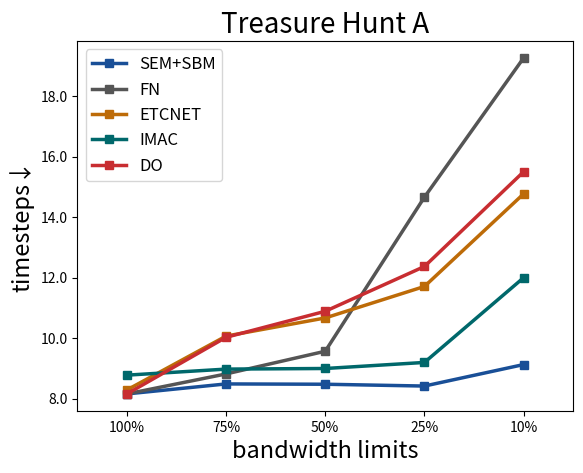

The matplotlib source for this figure: (Note: this script raises an exception after producing the figure.)
import numpy as np
import matplotlib.pyplot as plt
import seaborn
import matplotlib.ticker as ticker
#main experiments



sem_tha = [8.16,8.49,8.48,8.42,9.13]
sem_thb = [19.56,20.16,20.31,20.75,35.95]
sem_ppa = [9.94,10.16,10.20,10.44,10.53]
sem_ppb = [15.30,17.02,17.22,17.55,18.23]
sem_tja = [0.94,0.94,0.94,0.94,0.94]
sem_tjb = [0.89,0.89,0.89,0.89,0.89]

fn_tha = [8.16,8.82,9.57,14.66,19.26]
fn_thb = [19.56,22.33,24.79,33.59,38.05]
fn_ppa = [9.94,10.86,11.36,12.61,14.29]
fn_ppb = [15.30,17.37,19.27,21.40,22.90]
fn_tja = [0.95,0.95,0.3,0.3,0.3]
fn_tjb = [0.89,0.89,0.72,0.72,0.72]

etc_tha = [8.29,10.07,10.67,11.71,14.77]
etc_thb = [20.48,24.31,25.98,39.82,39.64]
etc_ppa = [9.93,12.24,12.38,13.18,15.56]
etc_ppb = [15.25,21.68,22.39,23.22,27.81]
etc_tja = [0.95,0.94,0.94,0.94,0.94]
etc_tjb = [0.844,0.71,0.71,0.71,0.71]

imac_tha = [8.78,8.98,9.00,9.20,12.00]
imac_thb = [33,36.58,36.95,36.81,37.54]
imac_ppa = [10.51,10.60,10.87,12.24,16.56]
imac_ppb = [17.75,17.83,18.62,24.74,28.24]
imac_tja = [0.85,0.85,0.85,0.85,0.85]
imac_tjb = [0.90,0.89,0.89,0.88,0.83]

do_tha = [8.16,10.03,10.89,12.37,15.50]
do_thb = [19.56,23.11,25.28,30.02,33.20]
do_ppa = [9.94,10.85,11.59,12.96,15.19]
do_ppb = [15.30,16.38,17.65,17.75,23.24]
do_tja = [0.95,0.923,0.752,0.503,0.357]
do_tjb = [0.89,0.743,0.711,0.703,0.696]

colors = ['#194f97','#555555','#bd6b08','#00686b','#c82d31']
labels = ['SEM+SBM','FN','ETCNET','IMAC','DO']
#tha
ys = [sem_tha,fn_tha,etc_tha,imac_tha,do_tha]
fig, ax = plt.subplots()
x = [1,2,3,4,5]
for idx in range(5):
    plt.plot(x,ys[idx],'-s',color=colors[idx],label=labels[idx],lw=2.5)

plt.ylabel('timesteps↓',fontsize=17)
#plt.ylim(5,20)
plt.xticks(x,['100%','75%','50%','25%','10%'])
plt.xlabel('bandwidth limits',fontsize=17)
plt.xlim(0.5,5.5)
plt.legend(fontsize=12,loc="upper left")
plt.title('Treasure Hunt A',fontsize=20)
plt.gca().yaxis.set_major_formatter(ticker.FormatStrFormatter('%.1f'))
plt.savefig('C:/Users/<user>/OneDrive/Paperwork/【TMC2023】/thamain.pdf',bbox_inches='tight')

#thb
ys = [sem_thb,fn_thb,etc_thb,imac_thb,do_thb]
fig = plt.figure()
x = [1,2,3,4,5]
for idx in range(5):
    plt.plot(x,ys[idx],'-s',color=colors[idx],label=labels[idx],lw=2.5)

plt.ylabel('timesteps↓',fontsize=17)
#plt.ylim(5,20)
plt.xticks(x,['100%','75%','50%','25%','10%'])
plt.xlabel('bandwidth limits',fontsize=17)
plt.xlim(0.5,5.5)
plt.legend(fontsize=12,loc="upper left")
plt.title('Treasure Hunt B',fontsize=20)
plt.gca().yaxis.set_major_formatter(ticker.FormatStrFormatter('%.1f'))
plt.savefig('C:/Users/<user>/OneDrive/Paperwork/【TMC2023】/thbmain.pdf',bbox_inches='tight')


#ppa
ys = [sem_ppa,fn_ppa,etc_ppa,imac_ppa,do_ppa]
fig = plt.figure()
x = [1,2,3,4,5]
for idx in range(5):
    plt.plot(x,ys[idx],'-s',color=colors[idx],label=labels[idx],lw=2.5)

plt.ylabel('timesteps↓',fontsize=17)
#plt.ylim(5,20)
plt.xticks(x,['100%','75%','50%','25%','10%'])
plt.xlabel('bandwidth limits',fontsize=17)
plt.xlim(0.5,5.5)
plt.legend(fontsize=12,loc="upper left")
plt.title('Predator Prey A',fontsize=20)
plt.gca().yaxis.set_major_formatter(ticker.FormatStrFormatter('%.1f'))
plt.savefig('C:/Users/<user>/OneDrive/Paperwork/【TMC2023】/ppamain.pdf',bbox_inches='tight')

#ppb
ys = [sem_ppb,fn_ppb,etc_ppb,imac_ppb,do_ppb]
fig = plt.figure()
x = [1,2,3,4,5]
for idx in range(5):
    plt.plot(x,ys[idx],'-s',color=colors[idx],label=labels[idx],lw=2.5)

plt.ylabel('timesteps↓',fontsize=17)
#plt.ylim(5,20)
plt.xticks(x,['100%','75%','50%','25%','10%'])
plt.xlabel('bandwidth limits',fontsize=17)
plt.xlim(0.5,5.5)
plt.legend(fontsize=12,loc="upper left")
plt.title('Predator Prey B',fontsize=20)
plt.gca().yaxis.set_major_formatter(ticker.FormatStrFormatter('%.1f'))
plt.savefig('C:/Users/<user>/OneDrive/Paperwork/【TMC2023】/ppbmain.pdf',bbox_inches='tight')

#tja
ys = [sem_tja,fn_tja,etc_tja,imac_tja,do_tja]
fig = plt.figure()
x = [1,2,3,4,5]
for idx in range(5):
    plt.plot(x,ys[idx],'-s',color=colors[idx],label=labels[idx],lw=2.5)

plt.ylabel('success rates↑',fontsize=17)
#plt.ylim(5,20)
plt.xticks(x,['100%','75%','50%','25%','10%'])
plt.xlabel('bandwidth limits',fontsize=17)
plt.xlim(0.5,5.5)
plt.legend(fontsize=12,loc="lower left")
plt.title('Traffic Junction A',fontsize=20)
plt.gca().yaxis.set_major_formatter(ticker.FormatStrFormatter('%.2f'))
plt.savefig('C:/Users/<user>/OneDrive/Paperwork/【TMC2023】/tjamain.pdf',bbox_inches='tight')

#tjb
ys = [sem_tjb,fn_tjb,etc_tjb,imac_tjb,do_tjb]
fig = plt.figure()
x = [1,2,3,4,5]
for idx in range(5):
    plt.plot(x,ys[idx],'-s',color=colors[idx],label=labels[idx],lw=2.5)

plt.ylabel('success rates↑',fontsize=17)
#plt.ylim(5,20)
plt.xticks(x,['100%','75%','50%','25%','10%'])
plt.xlabel('bandwidth limits',fontsize=17)
plt.xlim(0.5,5.5)
plt.legend(fontsize=12,loc="lower left")
plt.title('Traffic Junction B',fontsize=20)
plt.gca().yaxis.set_major_formatter(ticker.FormatStrFormatter('%.2f'))
plt.savefig('C:/Users/<user>/OneDrive/Paperwork/【TMC2023】/tjbmain.pdf',bbox_inches='tight')


'''

'''

'''
quantization experiments
tha_ent = []
tha_steps = []
thb_ent = []
thb_steps = []
ppa_ent = []
ppa_steps = []
ppb_ent = []
ppb_steps = []
tja_ent = []
tja_steps = []
tjb_ent = []
tjb_steps = []


x1 = np.arange(5)
x2 = np.arange(1,5)
bar_width = 0.3
xticks = [0,0.125,0.25,0.5,1]
fig = plt.figure()
ax1 = fig.add_subplot(111)
bar1 = ax1.bar(x1-0.5*bar_width, tha_steps[idx],bar_width,bottom = 0, label='timesteps', ec='black',color='#d5d6d8')
ax2 = ax1.twinx()
bar2 = ax2.bar(x2+0.5*bar_width, tha_ent[idx],bar_width,bottom = 0, label='entropy', ec='black', color='#555555')
ax1.set_ylabel('timesteps↓',fontsize=18)
ax2.set_ylabel('entropy↓(nat)',fontsize=18)
ax1.set_xlabel('value of $\Delta$',fontsize=18)
ax1.set_xticks(ticks=x1)
ax1.set_xticklabels(xticks)
lns = bar1 + bar2
labs = [l.get_label() for l in lns]
lines, labels = ax1.get_legend_handles_labels()
lines2, labels2 = ax2.get_legend_handles_labels()
ax2.legend(lines + lines2, labels + labels2, loc='lower left',fontsize=16)

ax1.set_title('Trasure Hunt A',fontsize=18)
plt.show()

'''
'''
hot map plot
'''

'''
sem
predator locs: [[3 4]
 [1 1]
 [0 2]]
prey locs: [[2 2]]
0.0,0.0,0.0,0.0,0.0,0.0,0.0,0.0,0.0,0.0,0.0,0.0,0.0,0.0,0.0,0.0,0.0,0.0,0.0,0.0,0.0,0.0,0.0,0.0,0.0,0.0,0.0,0.0,
0.0,0.0,0.0,0.0,0.0,0.0,0.0,0.0,0.0,0.0,0.0,0.0,0.0,0.0,0.0,0.0,0.0,0.0,0.0,0.0,0.0,0.0,0.0,0.0,0.0,0.0,0.0,0.0,
0.0,0.0,0.0,0.0,0.0,0.0,0.0,0.0,0.0,0.0,0.0,0.0,0.0,0.0,0.0,0.0,0.0,0.0,0.0,0.0,0.0,0.0,0.0,0.0,0.0,0.0,0.0,0.0,


predator locs: [[2 2]
 [4 0]
 [2 0]]
prey locs: [[2 2]]
timestep: 5
0.0,0.0,0.0,0.0,0.0,0.0,0.0,-0.25,0.0,0.0,0.0,-0.25,-0.5,0.0,0.0,0.0,0.0,0.0,0.0,0.0,0.0,0.0,0.0,0.0,0.0,0.0,0.0,0.0
0.0,0.0,0.0,0.0,0.0,0.0,0.0,0.0,0.0,0.0,0.0,0.0,0.0,0.0,0.0,0.0,0.0,0.0,0.0,0.0,0.0,0.0,0.0,0.0,0.0,0.0,0.0,0.0,
0.0,0.0,0.0,0.0,0.0,0.0,0.0,0.0,0.0,0.0,0.0,0.0,0.0,0.0,0.0,0.0,0.0,0.0,0.0,0.0,0.0,0.0,0.0,0.0,0.0,0.0,0.0,0.0,


new env info - predator locs: [[4 2]
 [0 2]
 [2 3]]
new env info - prey locs: [[2 1]]
timestep: 2
0.0,0.25,-0.25,0.25,0.0,0.5,0.0,-0.25,0.25,0.5,0.0,0.0,0.0,0.5,-0.5,0.0,0.0,-0.25,0.25,0.0,0.0,-0.25,0.0,0.0,0.25,0.25,0.0,0.0,-0.25,-0.25,0.0,0.0
-0.25,0.0,0.0,-0.25,0.0,0.0,0.25,0.25,-0.25,0.0,-0.25,0.0,0.25,-0.25,0.25,-0.25,0.0,0.25,-0.25,0.25,0.25,0.0,0.0,0.0,0.0,0.0,-0.25,0.0,0.25,0.25,0.0,-0.25
0.0,-0.25,0.0,-0.25,0.0,0.0,0.25,0.25,-0.25,0.0,-0.25,0.0,0.25,-0.25,0.25,-0.25,0.0,0.25,-0.25,0.0,0.0,0.25,0.0,0.0,0.0,0.0,-0.25,0.0,0.25,0.25,0.0,-0.25

new env info - predator locs: [[3 1]
 [1 1]
 [2 1]]
new env info - prey locs: [[2 1]]
timestep: 4
0.0,0.0,-0.25,-0.25,-0.25,0.0,0.25,0.25,0.0,0.0,-0.25,0.0,0.25,0.0,0.0,0.0,0.0,0.25,-0.25,0.25,0.25,0.0,-0.25,0.0,0.0,0.25,0.0,0.0,0.0,0.0,0.25,-0.25
0.0,0.0,0.0,0.0,0.0,0.0,0.25,0.25,-0.25,0.0,-0.25,0.0,0.25,-0.25,0.25,0.0,0.0,0.25,-0.25,0.25,0.0,0.25,0.0,0.0,0.0,0.0,-0.25,0.0,0.25,0.25,0.0,-0.25
0.0,0.0,0.0,0.0,-0.25,0.0,0.25,0.25,-0.25,0.0,-0.25,0.0,0.25,-0.25,0.25,0.0,0.0,0.25,-0.25,0.25,0.0,0.25,0.0,0.0,0.0,0.0,-0.25,0.0,0.25,0.0,0.0,-0.25


fig, (ax1, ax2, ax3) = plt.subplots(ncols=3)
plt.subplots_adjust(wspace=-0.8, hspace=0.2)
data1 = np.array([0.0,0.0,-0.25,-0.25,-0.25,0.0,0.25,0.25,0.0,0.0,-0.25,0.0,0.25,0.0,0.0,0.0,0.0,0.25,-0.25,0.25,0.25,0.0,-0.25,0.0,0.0,0.25,0.0,0.0,0.0,0.0,0.25,-0.25]).reshape((16,2))
data2 = np.array([0.0,0.0,0.0,0.0,0.0,0.0,0.25,0.25,-0.25,0.0,-0.25,0.0,0.25,-0.25,0.25,0.0,0.0,0.25,-0.25,0.25,0.0,0.25,0.0,0.0,0.0,0.0,-0.25,0.0,0.25,0.25,0.0,-0.25]).reshape((16,2))
data3 = np.array([0.0,0.0,0.0,0.0,-0.25,0.0,0.25,0.25,-0.25,0.0,-0.25,0.0,0.25,-0.25,0.25,0.0,0.0,0.25,-0.25,0.25,0.0,0.25,0.0,0.0,0.0,0.0,-0.25,0.0,0.25,0.0,0.0,-0.25]).reshape((16,2))

seaborn.heatmap(data1, center=0, cmap='Blues', vmin=-1, vmax=1,  ax=ax1, square=True, cbar=False)
seaborn.heatmap(data2, center=0, cmap='Blues', vmin=-1, vmax=1,  ax=ax2, square=True, cbar=False)
seaborn.heatmap(data3, center=0, cmap='Blues', vmin=-1, vmax=1,  ax=ax3, square=True, cbar=False)
#seaborn.heatmap(data,center=0,cmap='bwr',vmin=-1,vmax=1,square=True)
ax1.set_xticks([])
ax1.set_yticks([])
ax1.set_xlabel('agent 1')
ax2.set_xticks([])
ax2.set_yticks([])
ax2.set_xlabel('agent 2')
ax3.set_xticks([])
ax3.set_yticks([])
ax3.set_xlabel('agent 3')
cbar_ax = fig.add_axes([0.70, 0.12, 0.02, 0.75])
_ = plt.colorbar(ax3.collections[0], cax=cbar_ax)
#plt.show()
plt.savefig('D:/Git/IC3Net/raw_2.pdf',bbox_inches='tight')


fig, (ax1, ax2, ax3) = plt.subplots(ncols=3)
plt.subplots_adjust(wspace=-0.8, hspace=0.2)
data1 = np.array([0.0,0.25,-0.25,0.25,0.0,0.5,0.0,-0.25,0.25,0.5,0.0,0.0,0.0,0.5,-0.5,0.0,0.0,-0.25,0.25,0.0,0.0,-0.25,0.0,0.0,0.25,0.25,0.0,0.0,-0.25,-0.25,0.0,0.0]).reshape((16,2))
data2 = np.array([-0.25,0.0,0.0,-0.25,0.0,0.0,0.25,0.25,-0.25,0.0,-0.25,0.0,0.25,-0.25,0.25,-0.25,0.0,0.25,-0.25,0.25,0.25,0.0,0.0,0.0,0.0,0.0,-0.25,0.0,0.25,0.25,0.0,-0.25]).reshape((16,2))
data3 = np.array([0.0,-0.25,0.0,-0.25,0.0,0.0,0.25,0.25,-0.25,0.0,-0.25,0.0,0.25,-0.25,0.25,-0.25,0.0,0.25,-0.25,0.0,0.0,0.25,0.0,0.0,0.0,0.0,-0.25,0.0,0.25,0.25,0.0,-0.25]).reshape((16,2))

seaborn.heatmap(data1, center=0, cmap='Blues', vmin=-1, vmax=1,  ax=ax1, square=True, cbar=False)
seaborn.heatmap(data2, center=0, cmap='Blues', vmin=-1, vmax=1,  ax=ax2, square=True, cbar=False)
seaborn.heatmap(data3, center=0, cmap='Blues', vmin=-1, vmax=1,  ax=ax3, square=True, cbar=False)
#seaborn.heatmap(data,center=0,cmap='bwr',vmin=-1,vmax=1,square=True)
ax1.set_xticks([])
ax1.set_yticks([])
ax1.set_xlabel('agent 1')
ax2.set_xticks([])
ax2.set_yticks([])
ax2.set_xlabel('agent 2')
ax3.set_xticks([])
ax3.set_yticks([])
ax3.set_xlabel('agent 3')
cbar_ax = fig.add_axes([0.70, 0.12, 0.02, 0.75])
_ = plt.colorbar(ax3.collections[0], cax=cbar_ax)
#plt.show()
plt.savefig('D:/Git/IC3Net/raw_1.pdf',bbox_inches='tight')

fig, (ax1, ax2, ax3) = plt.subplots(ncols=3)
plt.subplots_adjust(wspace=-0.8, hspace=0.2)
data1 = np.array([0.0,0.0,0.0,0.0,0.0,0.0,0.0,0.0,0.0,0.0,0.0,0.0,0.0,0.0,0.0,0.0,0.0,0.0,0.0,0.0,0.0,0.0,0.0,0.0,0.0,0.0,0.0,0.0,0.0,0.0,0.0,0.0]).reshape((16,2))
data2 = np.array([0.0,0.0,0.0,0.0,0.0,0.0,0.0,0.0,0.0,0.0,0.0,0.0,0.0,0.0,0.0,0.0,0.0,0.0,0.0,0.0,0.0,0.0,0.0,0.0,0.0,0.0,0.0,0.0,0.0,0.0,0.0,0.0]).reshape((16,2))
data3 = np.array([0.0,0.0,0.0,0.0,0.0,0.0,0.0,0.0,0.0,0.0,0.0,0.0,0.0,0.0,0.0,0.0,0.0,0.0,0.0,0.0,0.0,0.0,0.0,0.0,0.0,0.0,0.0,0.0,0.0,0.0,0.0,0.0]).reshape((16,2))

seaborn.heatmap(data1, center=0, cmap='Blues', vmin=-1, vmax=1,  ax=ax1, square=True, cbar=False)
seaborn.heatmap(data2, center=0, cmap='Blues', vmin=-1, vmax=1,  ax=ax2, square=True, cbar=False)
seaborn.heatmap(data3, center=0, cmap='Blues', vmin=-1, vmax=1,  ax=ax3, square=True, cbar=False)
#seaborn.heatmap(data,center=0,cmap='bwr',vmin=-1,vmax=1,square=True)
ax1.set_xticks([])
ax1.set_yticks([])
ax1.set_xlabel('agent 1')
ax2.set_xticks([])
ax2.set_yticks([])
ax2.set_xlabel('agent 2')
ax3.set_xticks([])
ax3.set_yticks([])
ax3.set_xlabel('agent 3')
cbar_ax = fig.add_axes([0.70, 0.12, 0.02, 0.75])
_ = plt.colorbar(ax3.collections[0], cax=cbar_ax)
#plt.show()
plt.savefig('D:/Git/IC3Net/sem_1.pdf',bbox_inches='tight')

fig, (ax1, ax2, ax3) = plt.subplots(ncols=3)
plt.subplots_adjust(wspace=-0.8, hspace=0.2)
data3 = np.array([0.0,0.0,0.0,0.0,0.0,0.0,0.0,-0.25,0.0,0.0,0.0,-0.25,-0.5,0.0,0.0,0.0,0.0,0.0,0.0,0.0,0.0,0.0,0.0,0.0,0.0,0.0,0.0,0.0,0.0,0.0,0.0,0.0]).reshape((16,2))
data2 = np.array([0.0,0.0,0.0,0.0,0.0,0.0,0.0,0.0,0.0,0.0,0.0,0.0,0.0,0.0,0.0,0.0,0.0,0.0,0.0,0.0,0.0,0.0,0.0,0.0,0.0,0.0,0.0,0.0,0.0,0.0,0.0,0.0]).reshape((16,2))
data1 = np.array([0.0,0.0,0.0,0.0,0.0,0.0,0.0,0.0,0.0,0.0,0.0,0.0,0.0,0.0,0.0,0.0,0.0,0.0,0.0,0.0,0.0,0.0,0.0,0.0,0.0,0.0,0.0,0.0,0.0,0.0,0.0,0.0]).reshape((16,2))

seaborn.heatmap(data1, center=0, cmap='Blues', vmin=-1, vmax=1,  ax=ax1, square=True, cbar=False)
seaborn.heatmap(data2, center=0, cmap='Blues', vmin=-1, vmax=1,  ax=ax2, square=True, cbar=False)
seaborn.heatmap(data3, center=0, cmap='Blues', vmin=-1, vmax=1,  ax=ax3, square=True, cbar=False)
#seaborn.heatmap(data,center=0,cmap='bwr',vmin=-1,vmax=1,square=True)
ax1.set_xticks([])
ax1.set_yticks([])
ax1.set_xlabel('agent 1')
ax2.set_xticks([])
ax2.set_yticks([])
ax2.set_xlabel('agent 2')
ax3.set_xticks([])
ax3.set_yticks([])
ax3.set_xlabel('agent 3')
cbar_ax = fig.add_axes([0.70, 0.12, 0.02, 0.75])
_ = plt.colorbar(ax3.collections[0], cax=cbar_ax)
#plt.show()
plt.savefig('D:/Git/IC3Net/sem_2.pdf',bbox_inches='tight')
'''



